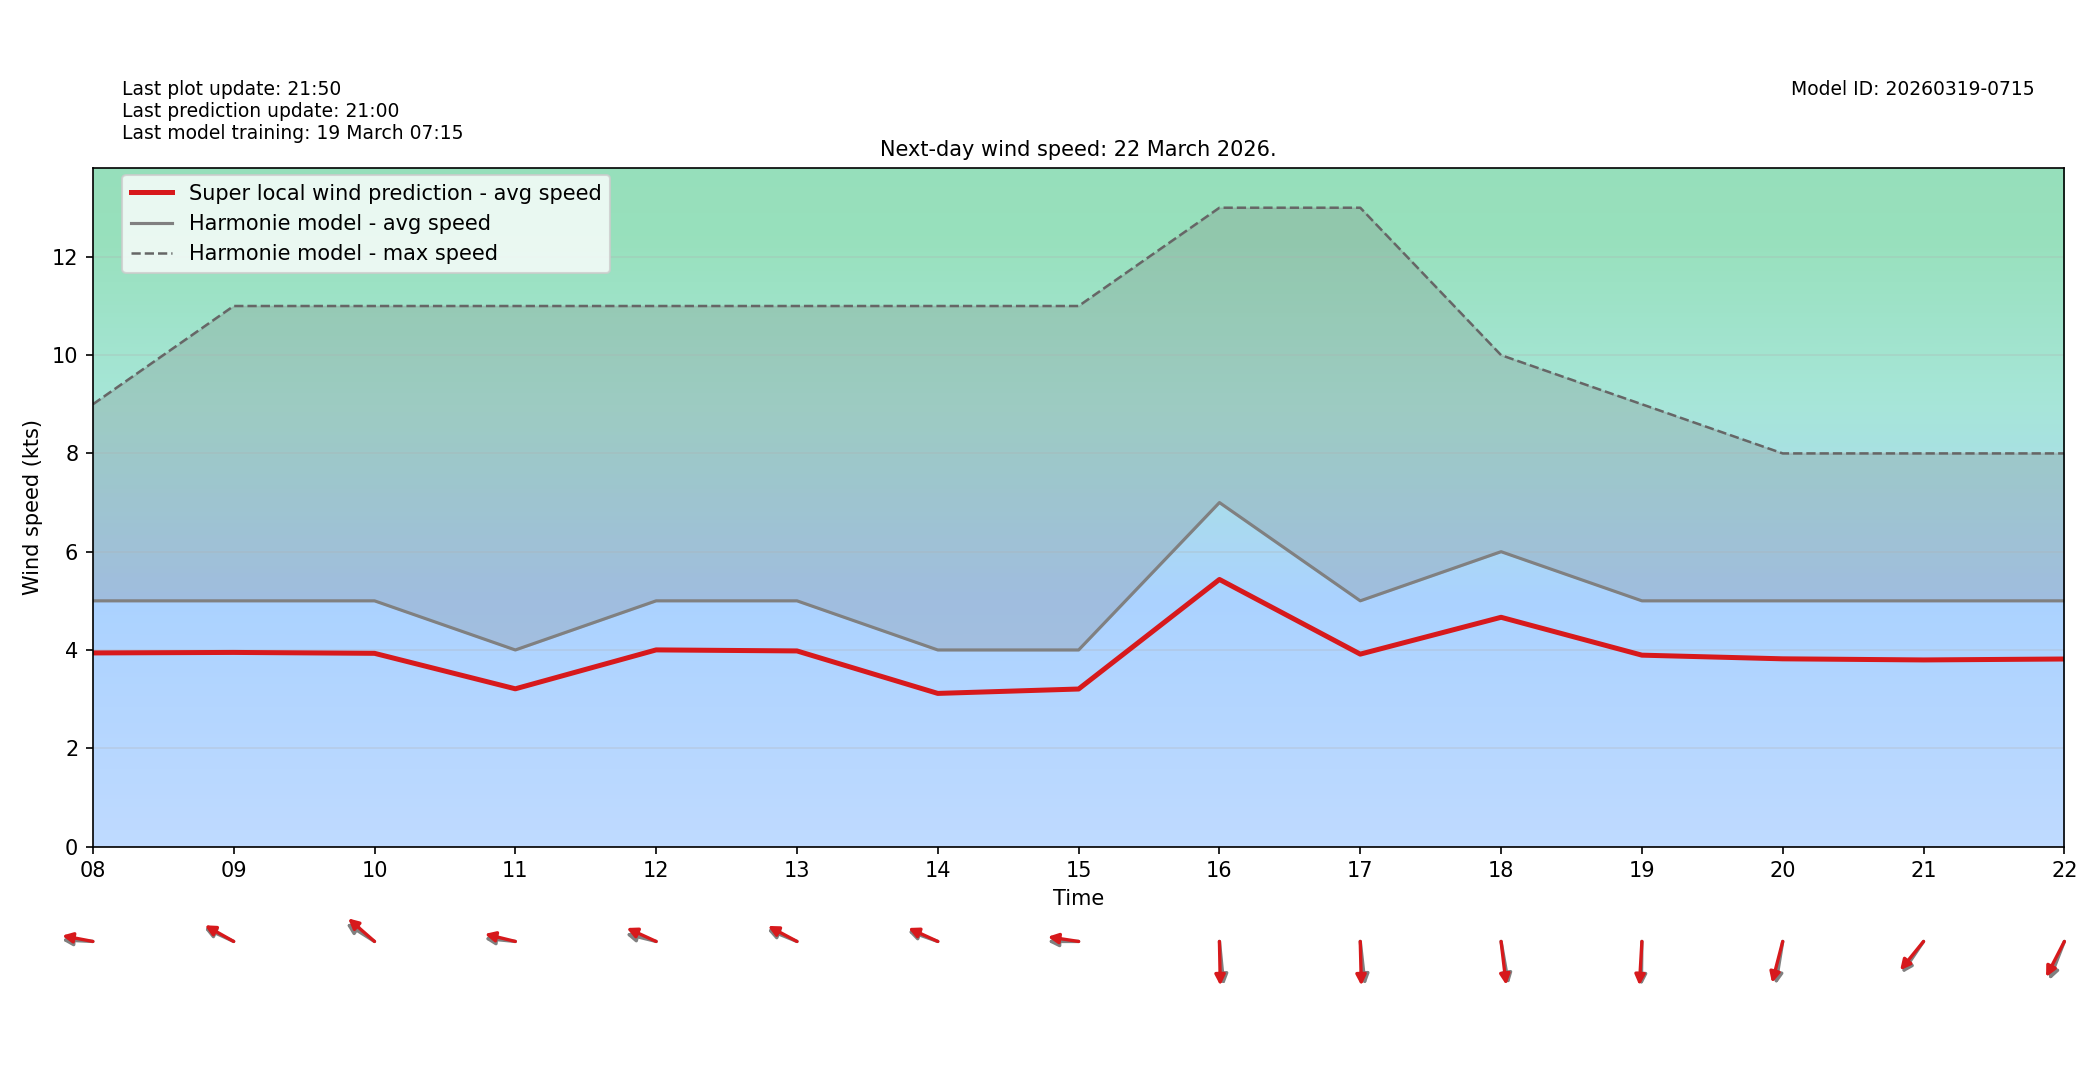

Data behind this chart, as committed beside it:
target_time_utc, hour_utc, forecast_wind_speed, lstm_pred_wind_speed, delta_speed_lstm_minus_forecast, forecast_wind_dir_deg, lstm_pred_wind_dir_deg, delta_dir_lstm_minus_forecast
2026-03-22T00:00:00Z, 00, 9.0, 6.629, -2.371, 71.0, 77.2, 6.202
2026-03-22T01:00:00Z, 01, 9.0, 6.599, -2.401, 74.0, 78.46, 4.461
2026-03-22T02:00:00Z, 02, 7.0, 5.317, -1.683, 79.0, 83.63, 4.633
2026-03-22T03:00:00Z, 03, 6.0, 4.621, -1.379, 77.0, 81.5, 4.495
2026-03-22T04:00:00Z, 04, 7.0, 5.428, -1.572, 80.0, 84.87, 4.871
2026-03-22T05:00:00Z, 05, 7.0, 5.363, -1.637, 85.0, 89.27, 4.271
2026-03-22T06:00:00Z, 06, 5.0, 3.796, -1.204, 77.0, 83.28, 6.282
2026-03-22T07:00:00Z, 07, 5.0, 3.803, -1.197, 80.0, 83.99, 3.993
2026-03-22T08:00:00Z, 08, 5.0, 3.939, -1.061, 92.0, 97.63, 5.629
2026-03-22T09:00:00Z, 09, 5.0, 3.95, -1.05, 108.0, 111.6, 3.559
2026-03-22T10:00:00Z, 10, 5.0, 3.932, -1.068, 114.0, 121.6, 7.597
2026-03-22T11:00:00Z, 11, 4.0, 3.209, -0.7906, 94.0, 99.81, 5.807
2026-03-22T12:00:00Z, 12, 5.0, 4.001, -0.9987, 100.0, 107.8, 7.804
2026-03-22T13:00:00Z, 13, 5.0, 3.98, -1.02, 106.0, 110.6, 4.618
2026-03-22T14:00:00Z, 14, 4.0, 3.116, -0.8842, 104.0, 107.8, 3.809
2026-03-22T15:00:00Z, 15, 4.0, 3.205, -0.7947, 90.0, 96.11, 6.106
2026-03-22T16:00:00Z, 16, 7.0, 5.435, -1.565, 352.0, 358.4, 6.393
2026-03-22T17:00:00Z, 17, 5.0, 3.915, -1.085, 351.0, 358, 6.999
2026-03-22T18:00:00Z, 18, 6.0, 4.665, -1.335, 346.0, 350.5, 4.491
2026-03-22T19:00:00Z, 19, 5.0, 3.894, -1.106, 1.0, 4.664, 3.664
2026-03-22T20:00:00Z, 20, 5.0, 3.82, -1.18, 13.0, 20.2, 7.204
2026-03-22T21:00:00Z, 21, 5.0, 3.797, -1.203, 44.0, 49.13, 5.128
2026-03-22T22:00:00Z, 22, 5.0, 3.816, -1.184, 29.0, 36.24, 7.241
2026-03-22T23:00:00Z, 23, 4.0, 3.075, -0.9246, 22.0, 27.4, 5.395
